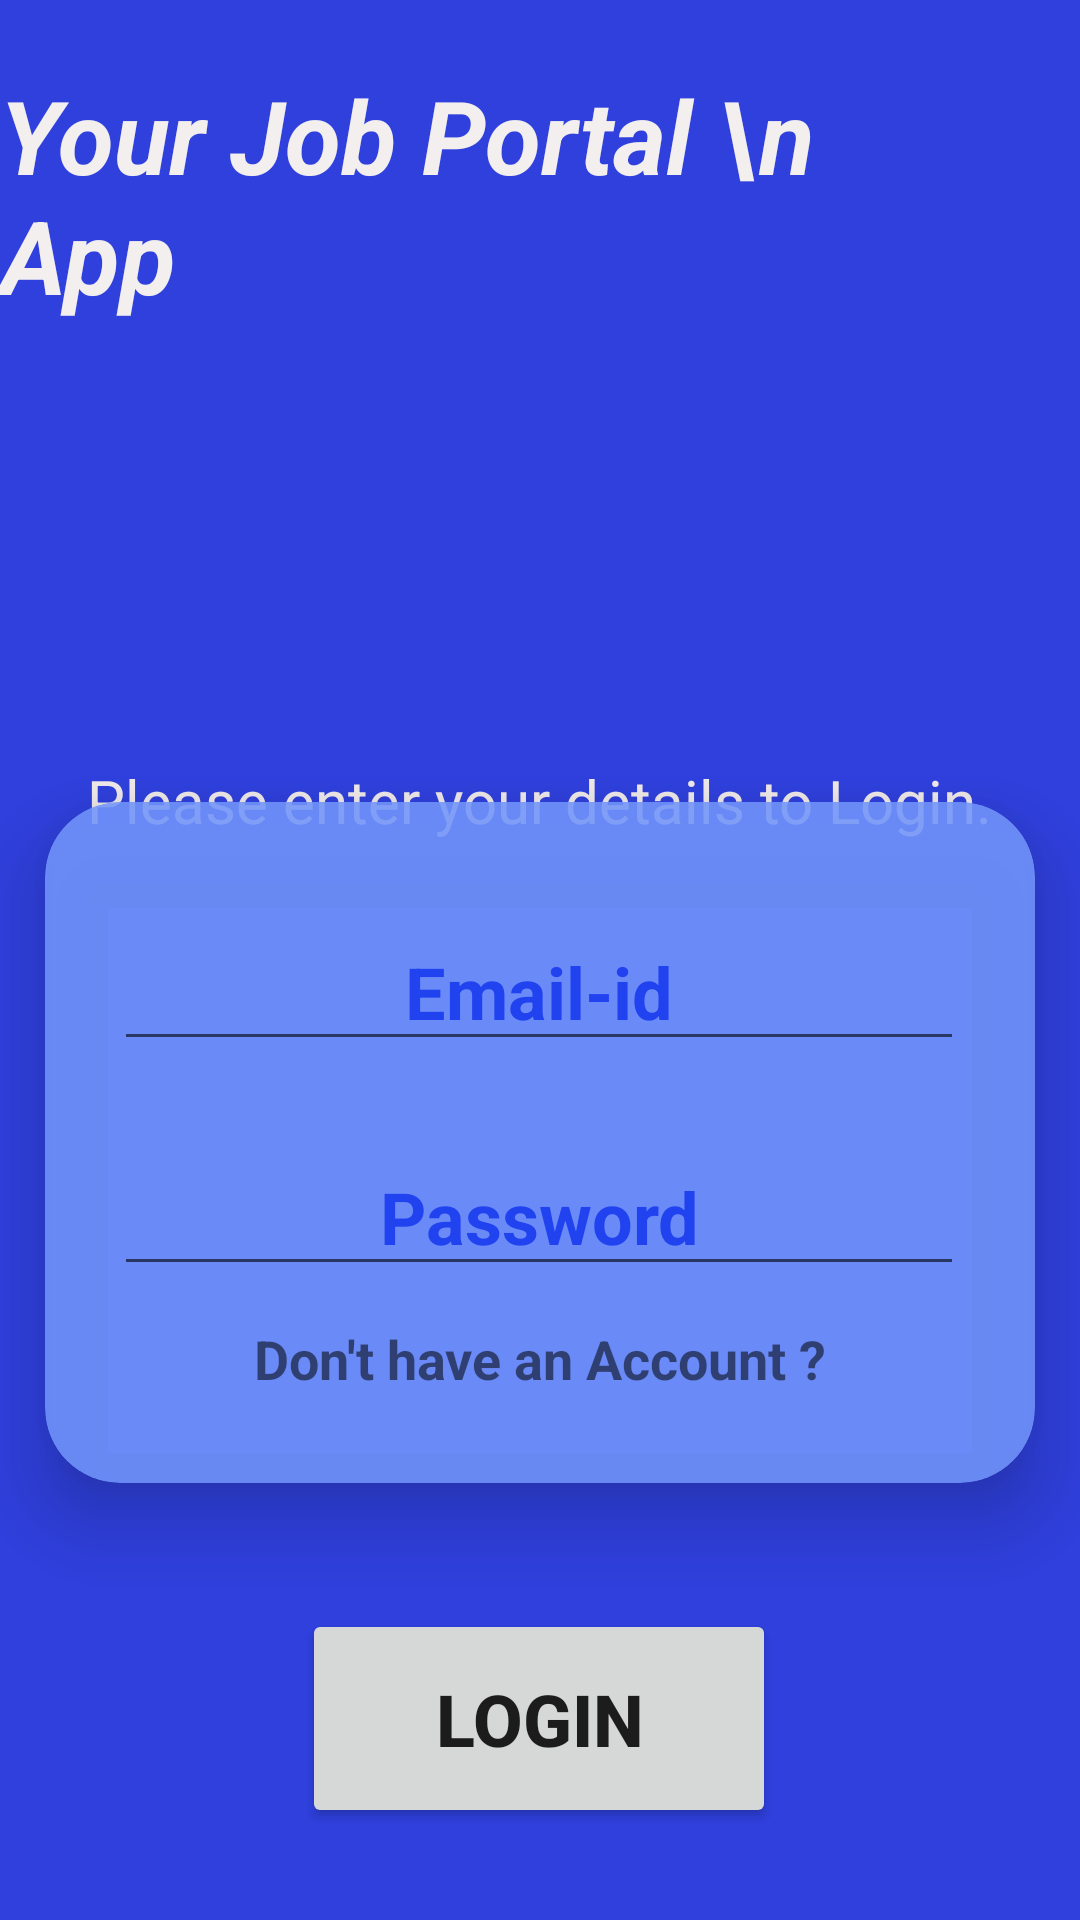

Reconstruct the res/layout file that produces this screen, plus the resources it refers to.
<!-- AndroidManifest.xml: application theme Theme.Job_Portal_App -->
<!-- res/layout/activity_main.xml -->
<?xml version="1.0" encoding="utf-8"?>
<layout xmlns:android="http://schemas.android.com/apk/res/android"
    xmlns:app="http://schemas.android.com/apk/res-auto"
    xmlns:tools="http://schemas.android.com/tools">

    <data>

    </data>
    <androidx.constraintlayout.widget.ConstraintLayout
            android:layout_width="match_parent"
            android:layout_height="match_parent"
            android:background="@color/layout_background"
            tools:context=".MainActivity">


        <androidx.cardview.widget.CardView
            android:id="@+id/card_edt_field"
            android:layout_width="330dp"
            android:layout_height="227dp"
            app:cardBackgroundColor="@color/card_background"
            app:cardCornerRadius="25dp"
            app:cardElevation="15dp"
            app:cardMaxElevation="15dp"
            app:layout_constraintBottom_toBottomOf="parent"
            app:layout_constraintEnd_toEndOf="parent"
            app:layout_constraintStart_toStartOf="parent"
            app:layout_constraintTop_toTopOf="parent"
            app:layout_constraintVertical_bias="0.647">

            <androidx.constraintlayout.widget.ConstraintLayout
                android:layout_width="match_parent"
                android:layout_height="match_parent">

                <EditText
                    android:id="@+id/edt_mailid"
                    android:layout_width="wrap_content"
                    android:layout_height="wrap_content"
                    android:ems="10"
                    android:hint="Email-id"
                    android:inputType="textEmailAddress"
                    android:textAlignment="center"
                    android:textColorHint="#2143EF"
                    android:textSize="24sp"
                    android:textStyle="bold"
                    app:layout_constraintBottom_toBottomOf="parent"
                    app:layout_constraintEnd_toEndOf="parent"
                    app:layout_constraintHorizontal_bias="0.493"
                    app:layout_constraintStart_toStartOf="parent"
                    app:layout_constraintTop_toTopOf="parent"
                    app:layout_constraintVertical_bias="0.208" />

                <EditText
                    android:id="@+id/edt_pass"
                    android:layout_width="wrap_content"
                    android:layout_height="wrap_content"
                    android:ems="10"
                    android:hint="Password"
                    android:inputType="numberPassword"
                    android:textAlignment="center"
                    android:textColorHint="#2143EF"
                    android:textSize="24sp"
                    android:textStyle="bold"
                    app:layout_constraintBottom_toBottomOf="parent"
                    app:layout_constraintEnd_toEndOf="parent"
                    app:layout_constraintHorizontal_bias="0.493"
                    app:layout_constraintStart_toStartOf="parent"
                    app:layout_constraintTop_toTopOf="parent"
                    app:layout_constraintVertical_bias="0.631" />

                <TextView
                    android:id="@+id/txt_next_reg"
                    android:layout_width="wrap_content"
                    android:layout_height="wrap_content"
                    android:text="Don't have an Account ?"
                    android:textSize="18sp"
                    android:textStyle="bold"
                    app:layout_constraintBottom_toBottomOf="parent"
                    app:layout_constraintEnd_toEndOf="parent"
                    app:layout_constraintStart_toStartOf="parent"
                    app:layout_constraintTop_toTopOf="parent"
                    app:layout_constraintVertical_bias="0.856" />
            </androidx.constraintlayout.widget.ConstraintLayout>
        </androidx.cardview.widget.CardView>

        <TextView
            android:id="@+id/txt_login"
            android:layout_width="wrap_content"
            android:layout_height="wrap_content"
            android:text="Your Job Portal \n          App"
            android:textColor="#F3EFEF"
            android:textSize="34sp"
            android:textStyle="bold|italic"
            app:layout_constraintBottom_toBottomOf="parent"
            app:layout_constraintEnd_toEndOf="parent"
            app:layout_constraintStart_toStartOf="parent"
            app:layout_constraintTop_toTopOf="parent"
            app:layout_constraintVertical_bias="0.04" />

        <Button
            android:id="@+id/btn_sign_in"
            android:layout_width="158dp"
            android:layout_height="73dp"
            android:text="@string/login"
            android:textSize="24sp"
            android:textStyle="bold"
            app:cornerRadius="15dp"
            app:layout_constraintBottom_toBottomOf="parent"
            app:layout_constraintEnd_toEndOf="parent"
            app:layout_constraintHorizontal_bias="0.498"
            app:layout_constraintStart_toStartOf="parent"
            app:layout_constraintTop_toTopOf="parent"
            app:layout_constraintVertical_bias="0.946" />

        <TextView
            android:id="@+id/txt_view"
            android:layout_width="wrap_content"
            android:layout_height="wrap_content"
            android:text="Please enter your details to Login."
            android:textColor="#EFE9E9"
            android:textSize="20sp"
            app:layout_constraintBottom_toBottomOf="parent"
            app:layout_constraintEnd_toEndOf="parent"
            app:layout_constraintHorizontal_bias="0.495"
            app:layout_constraintStart_toStartOf="parent"
            app:layout_constraintTop_toTopOf="parent"
            app:layout_constraintVertical_bias="0.413" />
    </androidx.constraintlayout.widget.ConstraintLayout>

</layout>
<!-- resources referenced by this layout -->
<resources>
  <color name="card_background">#DD7395FC</color>
  <color name="layout_background">#E91C2FDA</color>
  <string name="login">Login</string>
  <style name="Theme.Job_Portal_App" parent="Theme.MaterialComponents.DayNight.NoActionBar">
          
          <item name="colorPrimary">@color/purple_500</item>
          <item name="colorPrimaryVariant">@color/layout_background</item>
          <item name="colorOnPrimary">@color/white</item>
          
          <item name="colorSecondary">@color/teal_200</item>
          <item name="colorSecondaryVariant">@color/teal_700</item>
          <item name="colorOnSecondary">@color/black</item>
          
          <item name="android:statusBarColor">?attr/colorPrimaryVariant</item>
          
      </style>
  <color name="purple_500">#FF6200EE</color>
  <color name="white">#FFFFFFFF</color>
  <color name="teal_200">#FF03DAC5</color>
  <color name="teal_700">#FF018786</color>
  <color name="black">#FF000000</color>
</resources>
